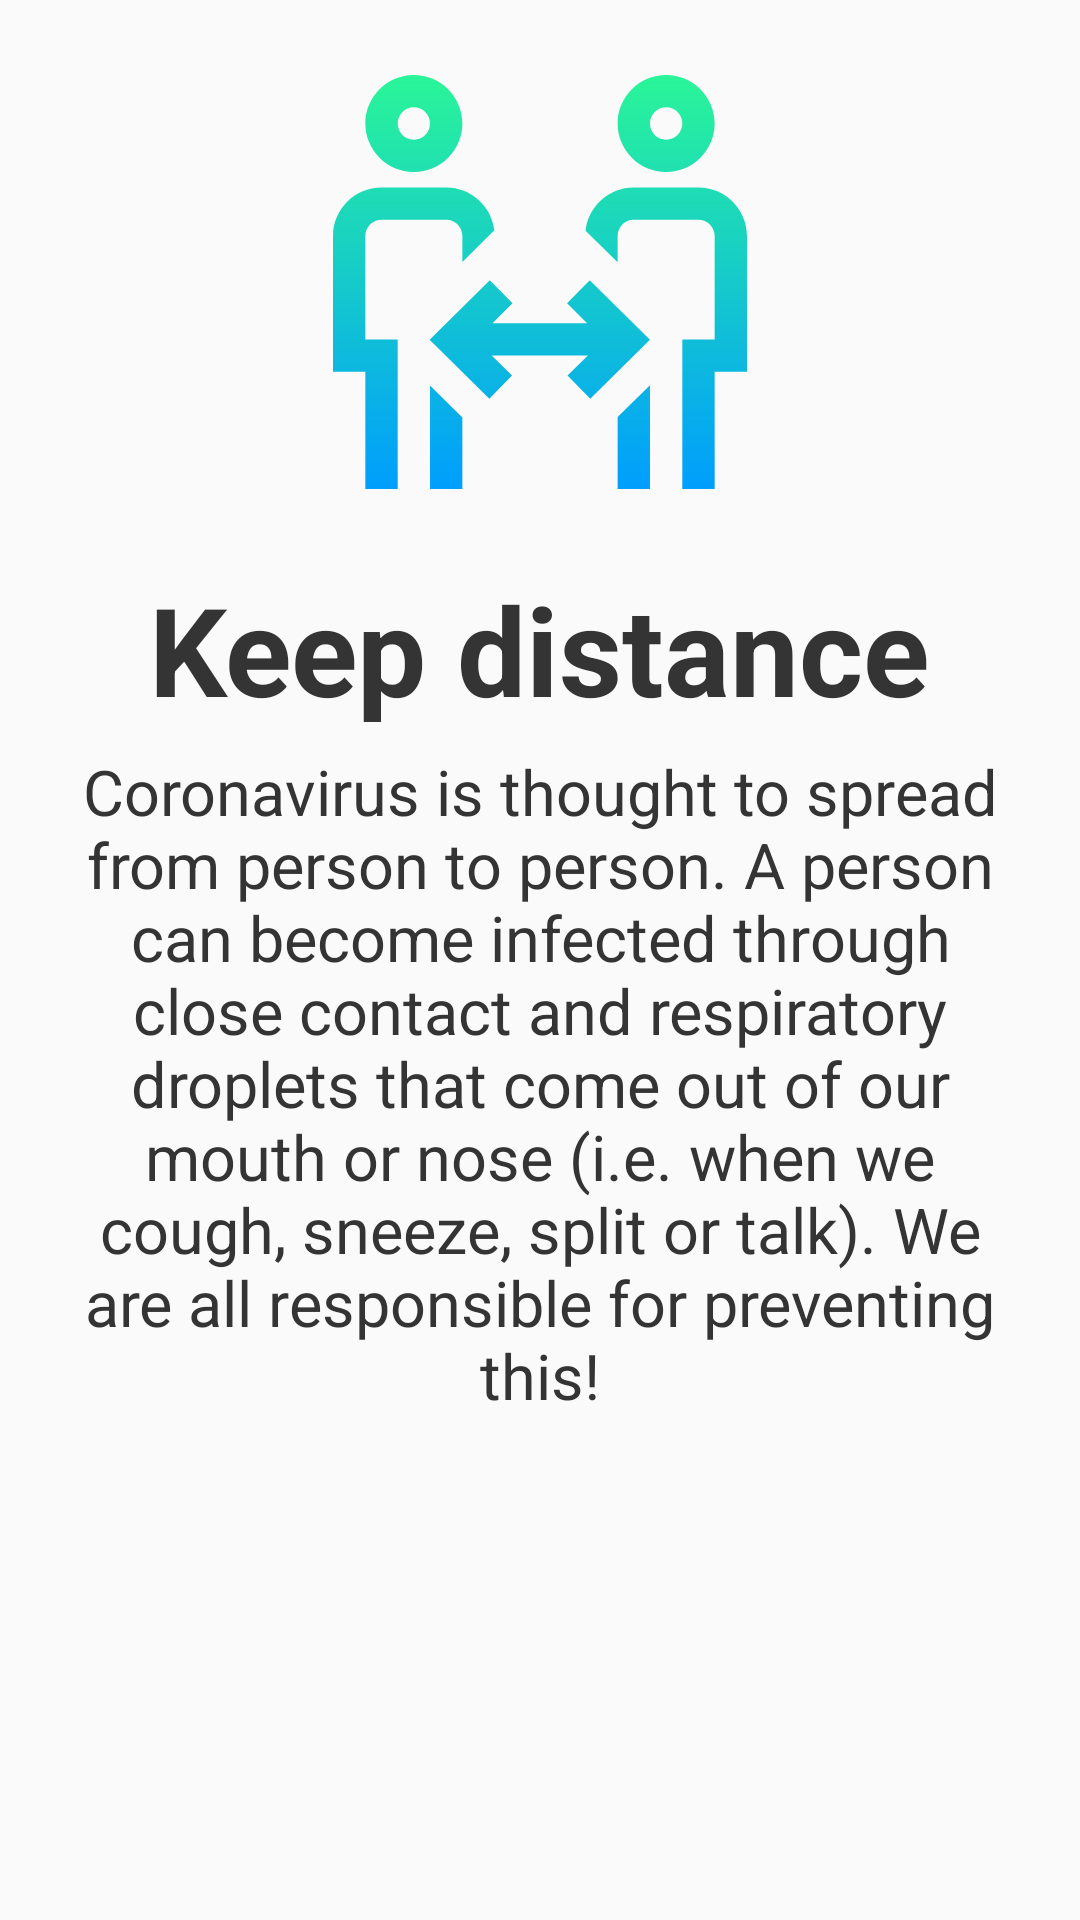

Android layout source for this screen:
<!-- AndroidManifest.xml: application theme AppTheme -->
<!-- res/layout/layout_first_item_tutorial.xml -->
<?xml version="1.0" encoding="utf-8"?>
<RelativeLayout xmlns:android="http://schemas.android.com/apk/res/android"
    android:layout_width="match_parent"
    android:layout_height="match_parent">

    <ImageView
        android:id="@+id/keepDistanceImageView"
        android:layout_width="138dp"
        android:layout_height="138dp"
        android:layout_centerHorizontal="true"
        android:layout_marginBottom="26dp"
        android:layout_marginTop="25dp"
        android:contentDescription="@null"
        android:src="@drawable/ic_keep_distance" />

    <TextView
        android:id="@+id/keepDistanceTitle"
        android:layout_width="wrap_content"
        android:layout_height="wrap_content"
        android:layout_below="@+id/keepDistanceImageView"
        android:layout_centerHorizontal="true"
        android:layout_marginBottom="6dp"
        android:layout_marginEnd="24dp"
        android:layout_marginStart="24dp"
        android:fontFamily="sans-serif"
        android:text="@string/first_item_tutorial_title"
        android:textAlignment="center"
        android:textColor="#343434"
        android:textSize="41sp"
        android:textStyle="bold" />

    <TextView
        android:id="@+id/keepDistanceSubtitle"
        android:layout_width="match_parent"
        android:layout_height="wrap_content"
        android:layout_below="@+id/keepDistanceTitle"
        android:layout_marginEnd="17dp"
        android:layout_marginStart="17dp"
        android:fontFamily="sans-serif"
        android:gravity="center"
        android:text="@string/first_item_tutorial_subtitle"
        android:textColor="#343434"
        android:textSize="21sp" />

</RelativeLayout>
<!-- resources referenced by this layout -->
<resources>
  <!-- drawable ic_keep_distance (drawable) -->
  <vector android:height="138dp" android:viewportHeight="512"
      android:viewportWidth="512" android:width="138dp"
      xmlns:aapt="http://schemas.android.com/aapt" xmlns:android="http://schemas.android.com/apk/res/android">
      <path android:pathData="m120,384.05 l40,39.483v88.467h-40zM40,199c0,-11.028 8.972,-20 20,-20h80c11.028,0 20,8.972 20,20v32.201l39.593,-39.082c-3.425,-29.853 -28.837,-53.119 -59.593,-53.119h-80c-33.084,0 -60,26.916 -60,60v168h40v145h40v-185h-40zM452,139h-80c-30.912,0 -56.432,23.5 -59.651,53.571l39.651,39.138v-32.709c0,-11.028 8.972,-20 20,-20h80c11.028,0 20,8.972 20,20v128h-40v185h40v-145h40v-168c0,-33.084 -26.916,-60 -60,-60zM352,512h40v-128.458l-40,39.483zM317.55,253.909 L289.45,282.376 314.296,306.901h-117.107l24.846,-24.525 -28.1,-28.467 -74.42,73.458 73.82,72.866 28.1,-28.467 -25.19,-24.865h118.995l-25.19,24.865 28.1,28.467 73.82,-72.866zM40,60c0,-33.084 26.916,-60 60,-60s60,26.916 60,60 -26.916,60 -60,60 -60,-26.916 -60,-60zM80,60c0,11.028 8.972,20 20,20s20,-8.972 20,-20 -8.972,-20 -20,-20 -20,8.972 -20,20zM352,60c0,-33.084 26.916,-60 60,-60s60,26.916 60,60 -26.916,60 -60,60 -60,-26.916 -60,-60zM392,60c0,11.028 8.972,20 20,20s20,-8.972 20,-20 -8.972,-20 -20,-20 -20,8.972 -20,20z">
          <aapt:attr name="android:fillColor">
              <gradient android:endX="256" android:endY="512"
                  android:startX="256" android:startY="0" android:type="linear">
                  <item android:color="#FF2AF598" android:offset="0"/>
                  <item android:color="#FF009EFD" android:offset="1"/>
              </gradient>
          </aapt:attr>
      </path>
  </vector>
  <string name="first_item_tutorial_subtitle">Coronavirus is thought to spread from person to person. A person can become infected through close contact and respiratory droplets that come out of our mouth or nose (i.e. when we cough, sneeze, split or talk). We are all responsible for preventing this!</string>
  <string name="first_item_tutorial_title">Keep distance</string>
  <style name="AppTheme" parent="Theme.AppCompat.Light.DarkActionBar">
          
          <item name="colorPrimary">@color/colorPrimary</item>
          <item name="colorPrimaryDark">@color/colorPrimaryDark</item>
          <item name="colorAccent">@color/colorAccent</item>
      </style>
  <color name="colorPrimary">#2bc9c9</color>
  <color name="colorPrimaryDark">#008577</color>
  <color name="colorAccent">#1ba0f8</color>
</resources>
